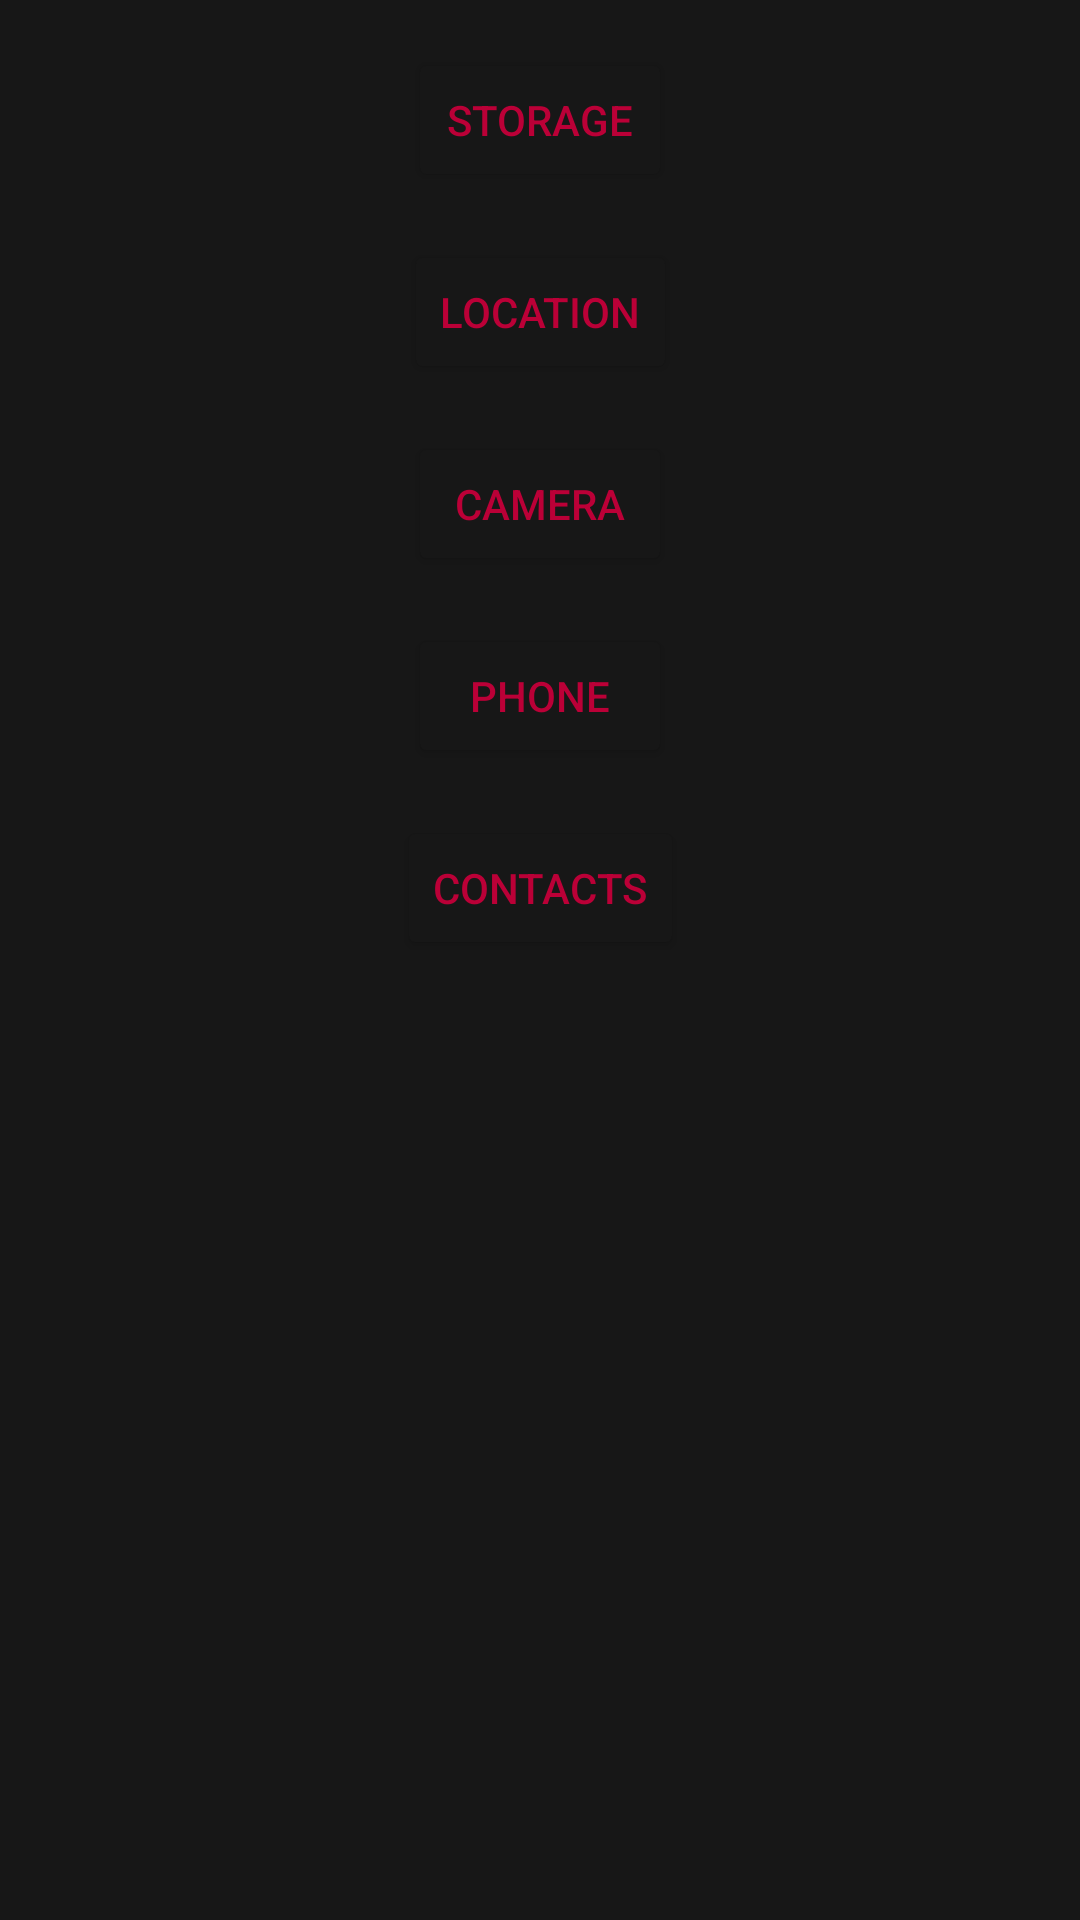

Here is an Android app screen rendered from its layout file. Give the layout XML and the strings, colors and styles it references.
<!-- AndroidManifest.xml: application theme Theme.PermissionApp -->
<!-- res/layout/activity_action.xml -->
<?xml version="1.0" encoding="utf-8"?>
<androidx.constraintlayout.widget.ConstraintLayout
        xmlns:android="http://schemas.android.com/apk/res/android"
        xmlns:tools="http://schemas.android.com/tools"
        xmlns:app="http://schemas.android.com/apk/res-auto"
        android:layout_width="match_parent"
        android:layout_height="match_parent"
        android:background="@color/dark"
        tools:context=".ActionActivity">

    <Button
            android:text="@string/tvContacts"
            android:layout_width="wrap_content"
            android:layout_height="wrap_content" android:id="@+id/btnContacts"
            app:layout_constraintEnd_toEndOf="parent"
            app:layout_constraintStart_toStartOf="parent" android:layout_marginTop="16dp"
            app:backgroundTint="@color/dark"
            android:textColor="@color/red2"
            app:layout_constraintTop_toBottomOf="@+id/btnPhone"/>
    <Button
            android:text="@string/tvPhone"
            android:layout_width="wrap_content"
            android:layout_height="wrap_content" android:id="@+id/btnPhone"
            app:layout_constraintEnd_toEndOf="parent"
            app:layout_constraintStart_toStartOf="parent" android:layout_marginTop="16dp"
            app:backgroundTint="@color/dark"
            app:layout_constraintTop_toBottomOf="@+id/btnCamera" android:textColor="@color/red2"/>
    <Button
            android:text="@string/tvCamera"
            android:layout_width="wrap_content"
            android:layout_height="wrap_content" android:id="@+id/btnCamera"
            app:layout_constraintEnd_toEndOf="parent"
            app:layout_constraintStart_toStartOf="parent"
            app:backgroundTint="@color/dark"
            android:layout_marginTop="16dp" app:layout_constraintTop_toBottomOf="@+id/btnLocation"
            android:textColor="@color/red2"/>
    <Button
            android:text="@string/tvLocation"
            android:layout_width="wrap_content"
            android:layout_height="wrap_content" android:id="@+id/btnLocation"
            app:layout_constraintEnd_toEndOf="parent"
            app:layout_constraintStart_toStartOf="parent" android:layout_marginTop="16dp"
            app:backgroundTint="@color/dark"
            app:layout_constraintTop_toBottomOf="@+id/btnStorage" android:textColor="@color/red2"/>
    <Button
            android:text="@string/tvStorage"
            android:layout_width="wrap_content"
            android:layout_height="wrap_content" android:id="@+id/btnStorage"
            app:layout_constraintTop_toTopOf="parent"
            android:layout_marginTop="16dp" app:layout_constraintEnd_toEndOf="parent"
            app:backgroundTint="@color/dark"
            app:layout_constraintStart_toStartOf="parent" android:textColor="@color/red2"/>
</androidx.constraintlayout.widget.ConstraintLayout>
<!-- resources referenced by this layout -->
<resources>
  <color name="dark">#171717</color>
  <color name="red2">#BB0037</color>
  <string name="tvCamera">Camera</string>
  <string name="tvContacts">Contacts</string>
  <string name="tvLocation">Location</string>
  <string name="tvPhone">Phone</string>
  <string name="tvStorage">Storage</string>
  <style name="Theme.PermissionApp" parent="Theme.MaterialComponents.DayNight.DarkActionBar">
          
          <item name="colorPrimary">@color/red</item>
          <item name="colorPrimaryVariant">@color/red2</item>
          <item name="colorOnPrimary">@color/white</item>
          <item name="android:textColor">@color/white</item>
          
          <item name="colorSecondary">@color/teal_200</item>
          <item name="colorSecondaryVariant">@color/teal_700</item>
          <item name="colorOnSecondary">@color/white</item>
          
          <item name="android:statusBarColor" tools:targetApi="l">?attr/colorPrimaryVariant</item>
          
  
  
      </style>
  <color name="red">#DA0037</color>
  <color name="white">#FFFFFFFF</color>
  <color name="teal_200">#FF03DAC5</color>
  <color name="teal_700">#FF018786</color>
</resources>
